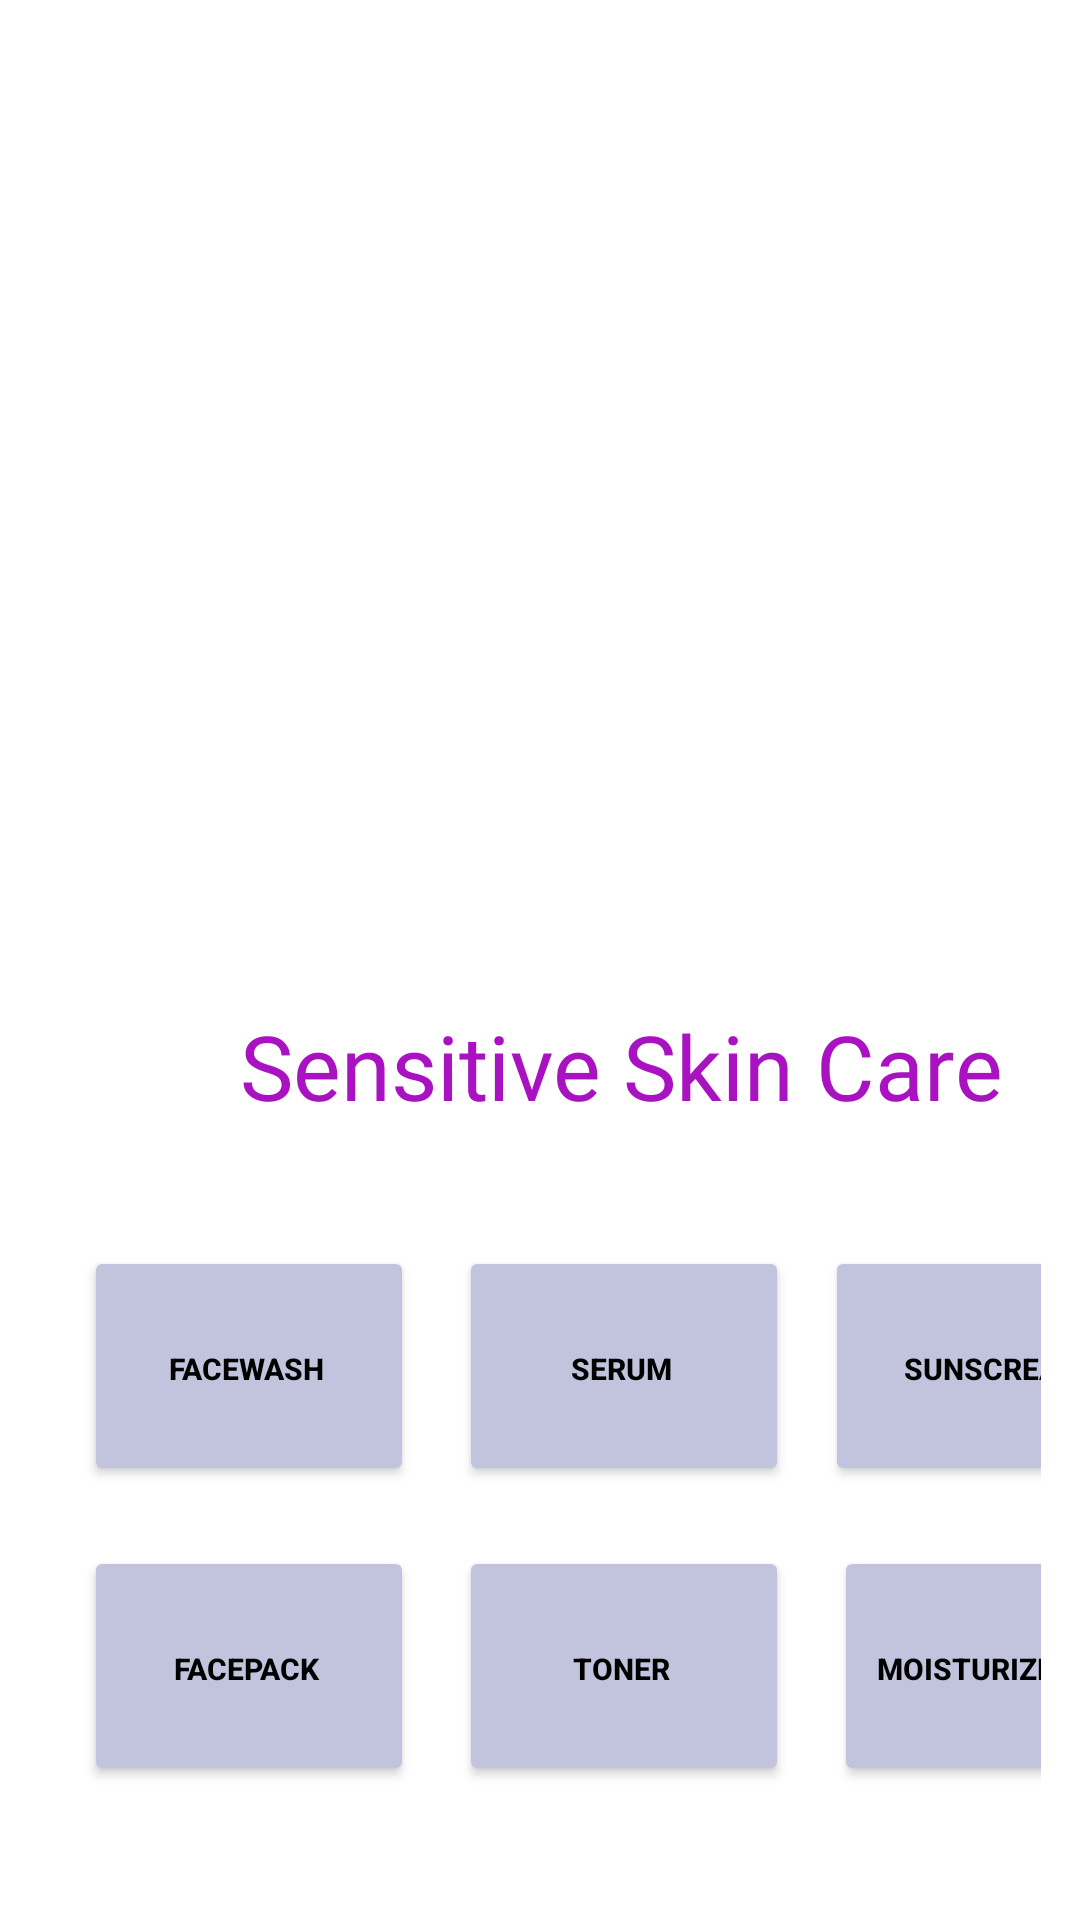

This screen was rendered from an Android layout file. Write that file and the resources it references.
<!-- AndroidManifest.xml: application theme Theme.Skinsenty -->
<!-- res/layout/activity_sensitiveskin.xml -->
<?xml version="1.0" encoding="utf-8"?>
<LinearLayout xmlns:android="http://schemas.android.com/apk/res/android"
    xmlns:app="http://schemas.android.com/apk/res-auto"
    xmlns:tools="http://schemas.android.com/tools"
    android:layout_width="match_parent"
    android:layout_height="match_parent"
    android:orientation="vertical"

    android:background="@color/white"
    tools:context=".sensitiveskin">
    <ImageView
        android:layout_width="500dp"
        android:layout_height="300dp"
        android:layout_marginTop="30dp"
        android:layout_marginRight="25dp"
        android:paddingRight="80dp"
        android:src="@drawable/remove" />


    <TextView
        android:layout_width="wrap_content"
        android:layout_height="wrap_content"
        android:layout_marginLeft="80dp"
        android:layout_marginTop="5dp"

        android:fontFamily="@font/ananda"
        android:text="Sensitive Skin Care"
        android:textColor="#A812C1"
        android:textSize="30sp"



        />




    <LinearLayout
        android:layout_marginTop="30dp"
        android:layout_width="wrap_content"

        android:layout_marginLeft="13dp"
        android:layout_marginRight="13dp"
        android:layout_height="100dp"
        android:orientation="horizontal">




        <Button
            android:id="@+id/skin_1"
            android:layout_width="110dp"
            android:layout_height="80dp"
            android:text="Facewash"
            android:layout_marginLeft="15dp"
            android:paddingLeft="20dp"

            android:textStyle="bold"
            android:paddingRight="22dp"
            android:paddingTop="18dp"
            android:paddingBottom="16dp"

            android:textSize="10sp"
            android:layout_marginTop="10dp"
            android:backgroundTint="#C1C4DC"

            android:textColor="@color/black"

            />
        <Button
            android:id="@+id/skin_2"
            android:layout_width="110dp"
            android:layout_height="80dp"
            android:text="Serum"
            android:layout_marginLeft="15dp"
            android:paddingLeft="20dp"

            android:textStyle="bold"
            android:paddingRight="22dp"
            android:paddingTop="18dp"
            android:paddingBottom="16dp"

            android:textSize="10sp"
            android:layout_marginTop="10dp"
            android:backgroundTint="#C1C4DC"

            android:textColor="@color/black"

            />
        <Button
            android:id="@+id/skin_3"
            android:layout_width="110dp"
            android:layout_height="80dp"
            android:text="SunsCream"
            android:layout_marginLeft="12dp"
            android:paddingLeft="20dp"

            android:textStyle="bold"
            android:paddingRight="17dp"
            android:paddingTop="18dp"
            android:paddingBottom="16dp"

            android:textSize="10sp"
            android:layout_marginTop="10dp"
            android:backgroundTint="#C1C4DC"

            android:textColor="@color/black"

            />


    </LinearLayout>
    <LinearLayout

        android:layout_width="wrap_content"

        android:layout_marginLeft="13dp"
        android:layout_marginRight="13dp"
        android:layout_height="match_parent"
        android:orientation="horizontal">




        <Button
            android:id="@+id/skin_4"
            android:layout_width="110dp"
            android:layout_height="80dp"
            android:text="FacePack"
            android:layout_marginLeft="15dp"
            android:paddingLeft="20dp"

            android:textStyle="bold"
            android:paddingRight="22dp"
            android:paddingTop="18dp"
            android:paddingBottom="16dp"

            android:textSize="10sp"
            android:layout_marginTop="10dp"
            android:backgroundTint="#C1C4DC"

            android:textColor="@color/black"

            />
        <Button
            android:id="@+id/skin_5"
            android:layout_width="110dp"
            android:layout_height="80dp"
            android:text="Toner"
            android:layout_marginLeft="15dp"
            android:paddingLeft="20dp"

            android:textStyle="bold"
            android:paddingRight="22dp"
            android:paddingTop="18dp"
            android:paddingBottom="16dp"

            android:textSize="10sp"
            android:layout_marginTop="10dp"
            android:backgroundTint="#C1C4DC"

            android:textColor="@color/black"

            />
        <Button
            android:id="@+id/skin_6"
            android:layout_width="110dp"
            android:layout_height="80dp"
            android:text="Moisturizer"
            android:layout_marginLeft="15dp"
            android:paddingLeft="6dp"

            android:textStyle="bold"
            android:paddingRight="22dp"
            android:paddingTop="18dp"
            android:paddingBottom="16dp"

            android:textSize="10sp"
            android:layout_marginTop="10dp"
            android:backgroundTint="#C1C4DC"

            android:textColor="@color/black"

            />


    </LinearLayout>


</LinearLayout>
<!-- resources referenced by this layout -->
<resources>
  <style name="Theme.Skinsenty" parent="Theme.MaterialComponents.Light.NoActionBar">
          
          <item name="colorPrimary">@color/purple_500</item>
          <item name="colorPrimaryVariant">@color/purple_700</item>
          <item name="colorOnPrimary">@color/white</item>
          
          <item name="colorSecondary">@color/teal_200</item>
          <item name="colorSecondaryVariant">@color/teal_700</item>
          <item name="colorOnSecondary">@color/black</item>
          
          <item name="android:statusBarColor" tools:targetApi="l">?attr/colorPrimaryVariant</item>
          
  
  
      </style>
  <!-- not gathered from this repository: default colours our renderer supplied (Android Studio template values) -->
  <color name="purple_500">#FF6200EE</color>
  <color name="purple_700">#FF3700B3</color>
  <color name="teal_200">#FF03DAC5</color>
  <color name="teal_700">#FF018786</color>
  <color name="black">#FF000000</color>
  <color name="white">#FFFFFFFF</color>
</resources>
